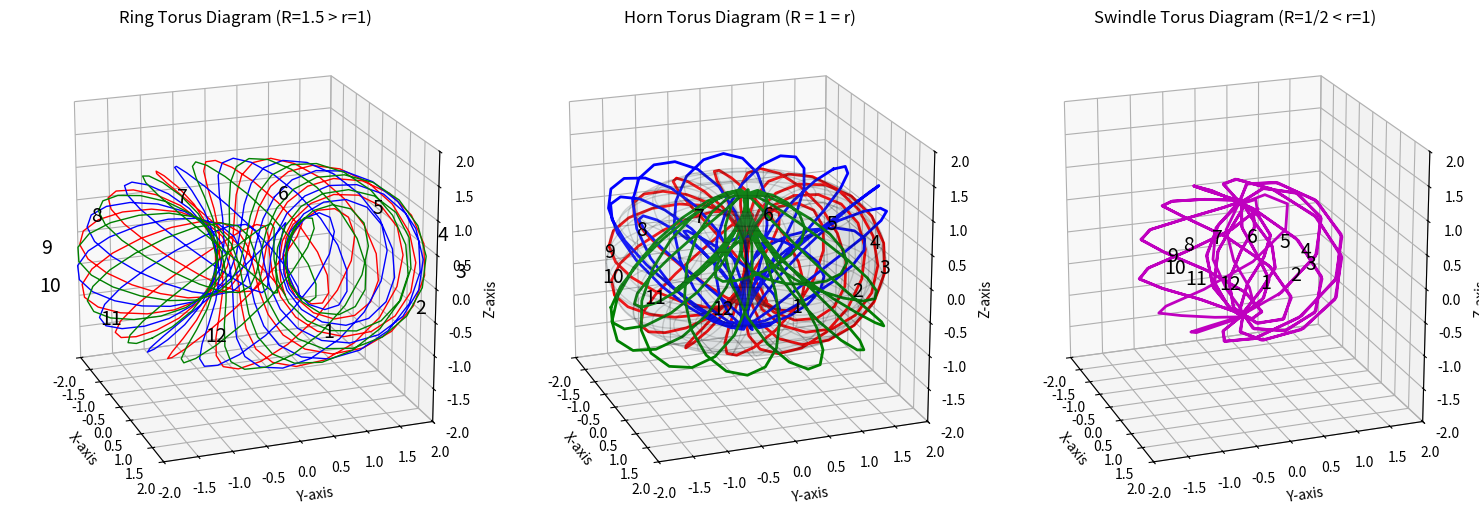

Python code for this plot:
import matplotlib.pyplot as plt
import numpy as np

import matplotlib.animation as animation
num_points = 72  # Resolution of the torus
import os
import numpy as np
import matplotlib.pyplot as plt
import matplotlib.animation as animation
from mpl_toolkits.mplot3d import Axes3D
from datetime import datetime

# # Create export folder if it doesn't exist
# export_folder = "export"
# if not os.path.exists(export_folder):
#     os.makedirs(export_folder)
#
# # Generate a unique filename using timestamp
# timestamp = datetime.now().strftime("%Y%m%d_%H%M%S")
# filename = f"{export_folder}/torus_rotation_{timestamp}.gif"
#
# # Set up the figure and 3D axis
# fig = plt.figure(figsize=(7, 7))
# ax = fig.add_subplot(111, projection='3d')
#
# # Define torus parameters
# R = 2.0  # Major radius
# r = 0.9 * R  # Minor radius
#
# # Define the toroidal grid
# theta = np.linspace(0, 2 * np.pi, 100)
# phi = np.linspace(0, 2 * np.pi, 100)
# theta, phi = np.meshgrid(theta, phi)
#
# # Compute torus coordinates
# X = (R + r * np.cos(phi)) * np.cos(theta)
# Y = (R + r * np.cos(phi)) * np.sin(theta)
# Z = r * np.sin(phi)
#
# # Define the helical coil
#
# num_helix_turns = 1
# helix_theta = np.linspace(0, 36 * np.pi, 72 * num_helix_turns)
#
# winding_ratio = 3 / (4 * np.pi)  # Ensures exactly 12 windings through the torus
# helix_phi = winding_ratio * helix_theta
#
# # Compute helix coordinates
# helix_x = (R + r * np.cos(helix_phi)) * np.cos(helix_theta)
# helix_y = (R + r * np.cos(helix_phi)) * np.sin(helix_theta)
# helix_z = r * np.sin(helix_phi)
#
# # Function to update the frame
# def update(frame):
#     ax.clear()
#     ax.view_init(elev=20, azim=frame * 3)  # Rotate by 3 degrees per frame
#
#     # Plot torus
#     ax.plot_surface(X, Y, Z, rstride=5, cstride=5, color='lightblue', alpha=0.08, edgecolor='k')
#
#     # Plot helical coil
#     ax.plot(helix_x, helix_y, helix_z, 'r-', linewidth=2)
#
#     # Set limits and labels
#     ax.set_xlim(-4, 4)
#     ax.set_ylim(-4, 4)
#     ax.set_zlim(-4, 4)
#     ax.set_xlabel("X")
#     ax.set_ylabel("Y")
#     ax.set_zlabel("Z")
#     ax.set_title("Rotating Torus with Helical Coil")
#     ax.set_box_aspect([1, 1, 1])
#
# # Create the animation
# num_frames = 120  # Number of frames for smooth rotation
# ani = animation.FuncAnimation(fig, update, frames=num_frames, interval=50)
#
# # Save the animation with a unique name
# ani.save(filename, writer='pillow', fps=20)
#
# print(f"Animation saved as: {filename}")
#
# plt.tight_layout()
# plt.show()
#



fig, axes = plt.subplots(1, 3, figsize=(15, 5), subplot_kw={'projection': '3d'})
# Define view angles for each subplot
view_angles = [
    (20, -20),    # Angled view
    (20, -20),    # Angled view
    (20, -20),    # Angled view
    (30, -20),    # Angled view
    (30, -20),    # Angled view
    (30, -20),    # Angled view
]
titles = ["Ring Torus Diagram (R=1.5 > r=1)", "Horn Torus Diagram (R = 1 = r)", "Swindle Torus Diagram (R=1/2 < r=1)", "Swirl Ring Torus", "Swirl Horn Torus", "Swirl Swindle Torus"]
radii = [(1.5, 1), (1, 1), (0.5, 1), (1.5, 1), (1, 1), (0.5, 1)]
rgb = 1

for ax, (elev, azim), title in zip(axes.flatten(), view_angles, titles):
    # Define parameters for the torus
    R, r = radii[rgb - 1]

    def compute_helices(R, r, helix_phi, helix_theta):
        helices = []
        for i in range(3):
            angle = i * np.pi / 1.333
            helix_x = (R + r * np.cos(helix_phi + angle)) * np.cos(helix_theta + angle)
            helix_y = (R + r * np.cos(helix_phi + angle)) * np.sin(helix_theta + angle)
            helix_z = r * np.sin(helix_phi + angle)
            helices.append((helix_x, helix_y, helix_z))
        return helices



    # Define the grid for the torus
    theta = np.linspace(0, 2 * np.pi, 100)
    t = np.linspace(0, 2 * np.pi, 300)
    phi = np.linspace(0, 2 * np.pi, 100)
    theta, phi = np.meshgrid(theta, phi)
    # Parametric equations for the horn torus
    X = (R + r * np.cos(phi)) * np.cos(theta)
    Y = (R + r * np.cos(phi)) * np.sin(theta)
    Z = r * np.sin(phi)

    # Create a swirl effect by rotating points around the Z-axis as a function of Z
    swirl_factor = 1/12 * np.pi / max(Z.flatten())
    X_swirl = X * np.cos(swirl_factor * Z) - Y * np.sin(swirl_factor * Z)
    Y_swirl = X * np.sin(swirl_factor * Z) + Y * np.cos(swirl_factor * Z)
    # Define a helical spiral through the center hole

    # Define helical parameters
    num_helix_turns = 3
    torus_revolutions = 5  # The number of full toroidal cycles before restarting

    # Ensure the helix wraps 12 times inside the torus core
    helix_theta = np.linspace(0, torus_revolutions * 2 * np.pi, 72 * num_helix_turns)  # Covers 9 full torus revolutions

    # Corrected winding ratio to ensure exactly 12 windings
    winding_ratio = 2+2/5
    helix_phi = winding_ratio * helix_theta

    # Define additional helices for 3-phase offset positions
    helix_x2 = (R + r * np.cos(helix_phi)) * np.cos(helix_theta + 2 * np.pi / 3)
    helix_y2 = (R + r * np.cos(helix_phi)) * np.sin(helix_theta + 2 * np.pi / 3)
    helix_z2 = r * np.sin(helix_phi + 2 * np.pi / 3)

    helix_x3 = (R + r * np.cos(helix_phi)) * np.cos(helix_theta + 4 * np.pi / 3)
    helix_y3 = (R + r * np.cos(helix_phi)) * np.sin(helix_theta + 4 * np.pi / 3)
    helix_z3 = r * np.sin(helix_phi + 4 * np.pi / 3)

    # Define Starship Coil variant (Alternative helical wrapping)
    starship_theta = np.linspace(0, 32 * np.pi, num_points * num_helix_turns)
    starship_phi = 8/9 * starship_theta  # Different wrapping ratio for the Starship coil

    starship_x = (R + r * np.cos(starship_phi)) * np.cos(starship_theta)
    starship_y = (R + r * np.cos(starship_phi)) * np.sin(starship_theta)
    starship_z = r * np.sin(starship_phi)

    helices = compute_helices(R, r, helix_phi, helix_theta)

    # Compute helix on the torus surface
    helix_x = (R + r * np.cos(helix_phi)) * np.cos(helix_theta)
    helix_y = (R + r * np.cos(helix_phi)) * np.sin(helix_theta)
    helix_z = r * np.sin(helix_phi)
    RX = (R + .01*r * np.cos(phi)) * np.cos(theta)
    RY = (R + .01*r * np.cos(phi)) * np.sin(theta)
    RZ = .01*r * np.sin(phi)

    rZ =  (r + .01*r * np.cos(phi)) * np.cos(theta)
    rY =  R+(r - .01*r * np.cos(phi)) * np.sin(theta)
    rX =  .01*r * np.sin(phi)

    r2Y =  -R+(r - .01*r * np.cos(phi)) * np.sin(theta)
    # Define the trefoil knot

    trefoil_x = np.sin(t) + 2 * np.sin(2 * t)
    trefoil_y = np.cos(t) - 2 * np.cos(2 * t)
    trefoil_z = -np.sin(3 * t)


    # Identify points where the helix reaches the outer edge
    num_labels = 12  # Adjust for different numbers (3, 6, 9, etc.)
    for i in range(num_labels):
        index = i * len(t) // num_labels
        ax.text(2*R *np.cos(t)[index], 2*R*np.sin(t)[index], 0, str(i + 1), color='black', fontsize=14, ha='center', va='center')
        # Plot helical spiral through the center hole


# Plot the torus
    if rgb ==2 :
        ax.plot_surface(X_swirl, Y_swirl, Z, rstride=5, cstride=5, color='lightblue', alpha=0.08, edgecolor='k')
        # Plot helical Rodin coil windings (3-phase)
        ax.plot(helix_x, helix_y, helix_z, 'r-', linewidth=2, label="Rodin Coil Phase 1")
        ax.plot(helix_x2, helix_y2, helix_z2, 'b-', linewidth=2, label="Rodin Coil Phase 2")
        ax.plot(helix_x3, helix_y3, helix_z3, 'g-', linewidth=2, label="Rodin Coil Phase 3")

    if rgb == 1:
        for i, (helix_x, helix_y, helix_z) in enumerate(helices):
            color = ['r-', 'b-', 'g-'][i % 3]
            width = [1, 1, 1][i % 3]
            ax.plot(helix_x, helix_y, helix_z, color, linewidth=width, alpha=1)

    if rgb == 3:
        # Plot Starship coil winding (alternative Rodin variant)
        ax.plot(starship_x, starship_y, starship_z, 'm-', linewidth=2, label="Starship Coil Variant")
    # if rgb == 6:
    #     ax.plot(R*trefoil_x, R*trefoil_y, R*trefoil_z, 'r-', linewidth=rgb*0.25)


    # Plot torus surface
    rgb += 1
    # Set view angle
    ax.view_init(elev=elev, azim=azim)
    # Create figure
    # Set limits and labels
    ax.set_xlim(-2, 2)
    ax.set_ylim(-2, 2)
    ax.set_zlim(-2, 2)
    ax.set_xlabel('X-axis')
    ax.set_ylabel('Y-axis')
    ax.set_zlabel('Z-axis')
    # Show legend
    # ax.legend()
    ax.set_box_aspect([1, 1, 1])  # Ensures 1:1:1 aspect ratio
    ax.set_title(title)
plt.tight_layout()
plt.show()

